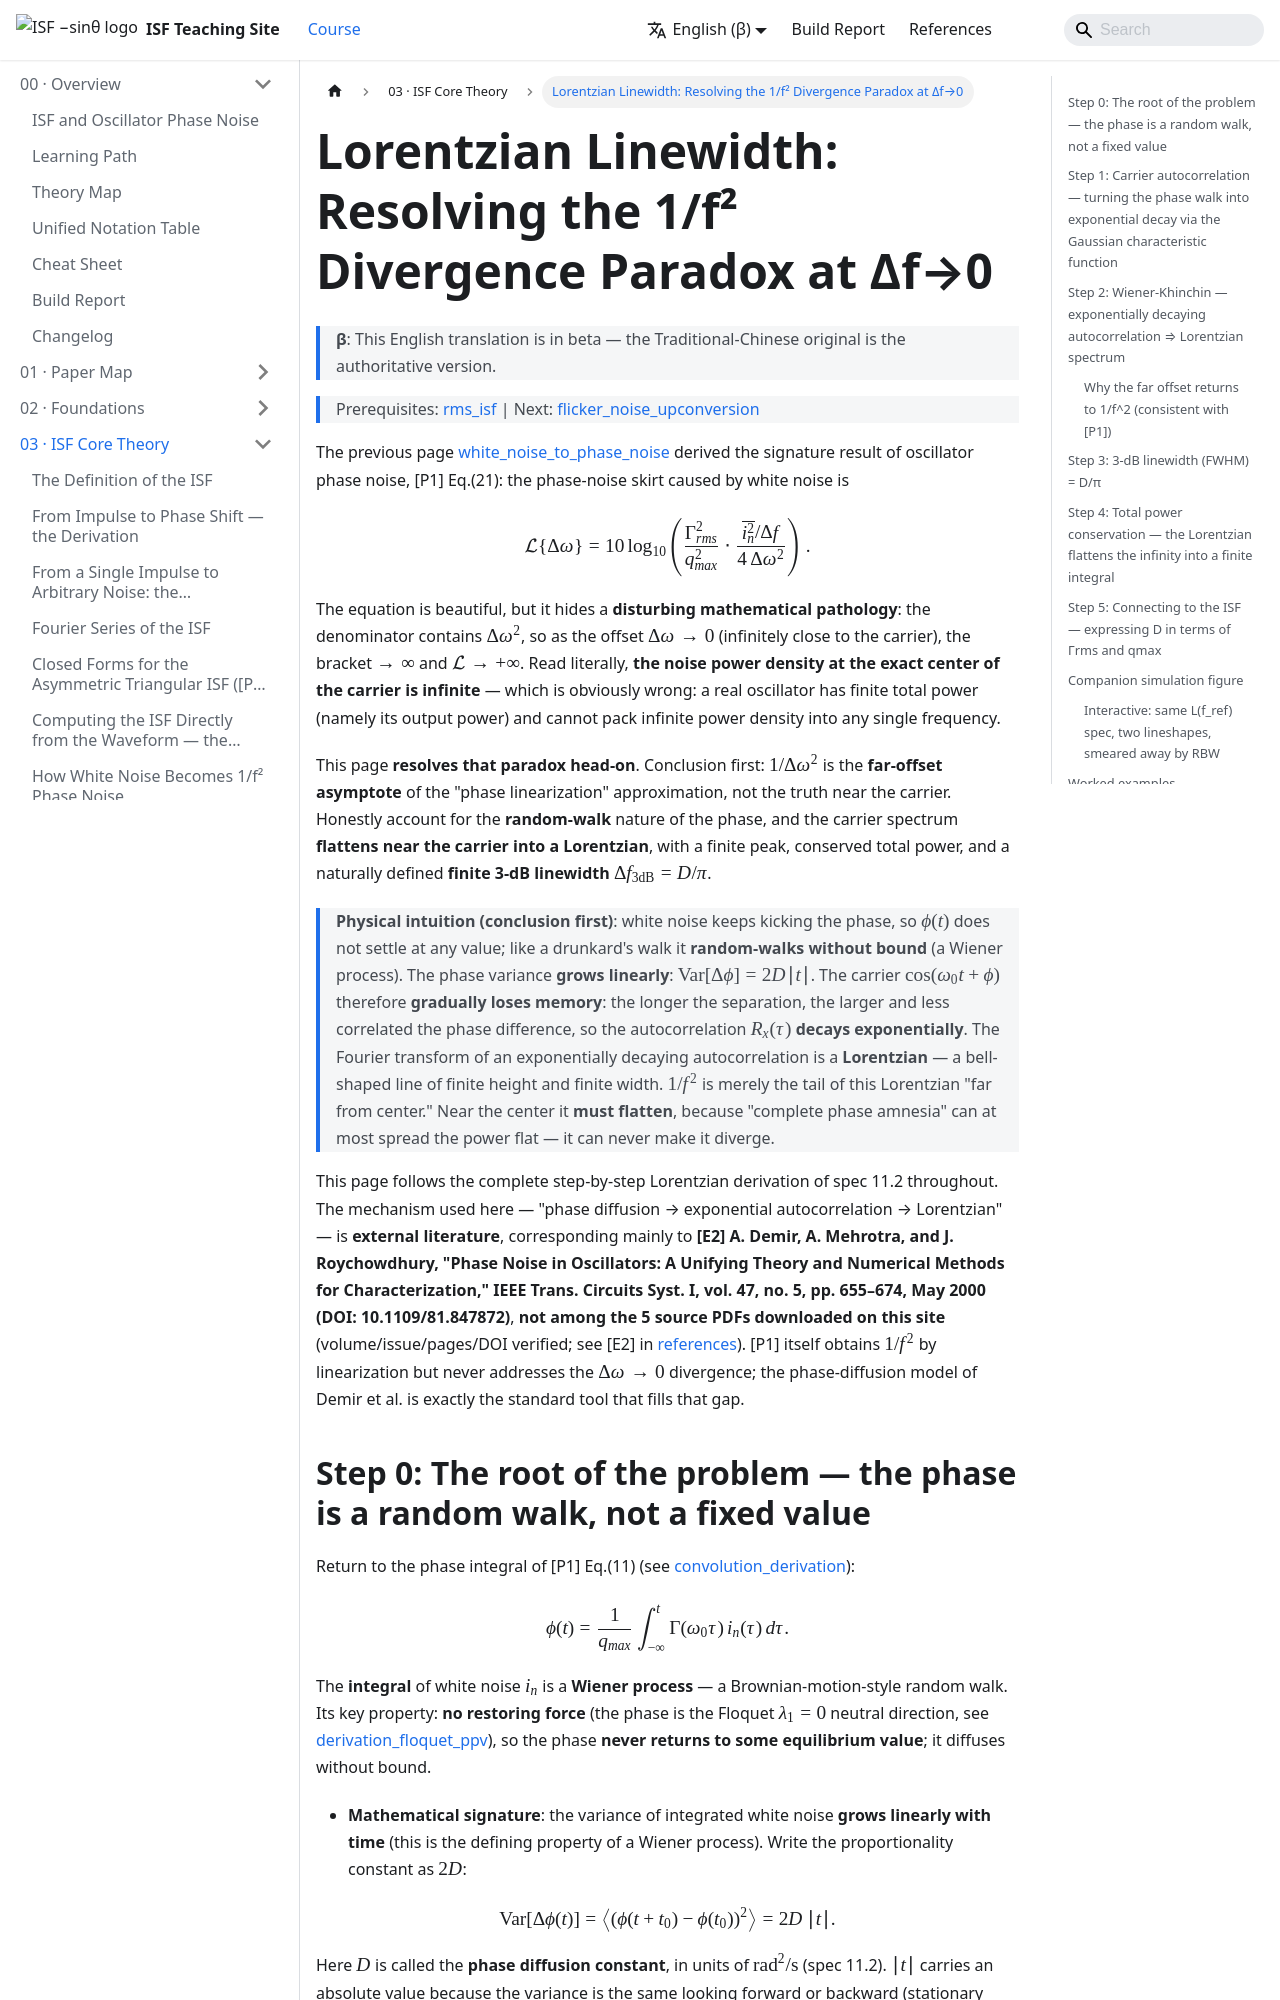

repository: gmcycle7/isf-teaching-site · page: en/03_isf_core_theory/lorentzian_linewidth/index.html · generator: docusaurus

---
title: Lorentzian 線寬：解開 1/f² 在 Δf→0 發散的矛盾
description: 從相位 random walk（Var[Δφ]=2D|t|）經高斯特徵函數推出載波自相關 ½cos(ω₀τ)e^{-D|τ|}，再用 Wiener-Khinchin 得 Lorentzian S∝D/(D²+Δω²) 與 3-dB 線寬 D/π，並把 1/f² 在近載波的「假發散」修正為有限峰、總功率守恆，連 ISF 的 D=Γrms²/(4qmax²)·S_i 與 [E2] Demir 2000。
---

import LineshapeExplorer from "@site/src/components/LineshapeExplorer";
import NumericQuiz from "@site/src/components/NumericQuiz";

# Lorentzian 線寬：解開 1/f² 在 Δf→0 發散的矛盾

> 先備：[rms_isf](/03_isf_core_theory/rms_isf) ｜ 接下來：[flicker_noise_upconversion](/03_isf_core_theory/flicker_noise_upconversion)

上一頁 [white_noise_to_phase_noise](/03_isf_core_theory/white_noise_to_phase_noise) 推出了振盪器
phase noise 的招牌結果 [P1] Eq.(21)：白噪造成的相位雜訊裙邊是

$$
\mathcal{L}\{\Delta\omega\}=10\log_{10}\!\left(\frac{\Gamma_{rms}^2}{q_{max}^2}\cdot\frac{\overline{i_n^2}/\Delta f}{4\,\Delta\omega^2}\right).
$$

這條式子很美，但藏了一個**令人不安的數學病灶**：分母有 $\Delta\omega^2$，當 offset
$\Delta\omega\to0$（無限靠近載波）時，括號內 $\to\infty$，$\mathcal{L}\to+\infty$。
照字面讀，**載波正中央的雜訊功率密度是無窮大**——這顯然是錯的：一個真實振盪器
總功率是有限的（就是它的輸出功率），不可能在某個頻率點塞進無限大功率密度。

這頁就是要**正面解開這個矛盾**。結論先講：$1/\Delta\omega^2$ 是「相位線性化」近似下的**遠端漸近**，
不是近載波的真相。把相位的**隨機漫步（random walk）**本質老實算進去，載波頻譜會在近載波處
**轉平成一條 Lorentzian（洛倫茲線型）**，峰值有限、總功率守恆、而且自然定義出一個
**有限的 3-dB 線寬（linewidth）** $\Delta f_{3\mathrm{dB}}=D/\pi$。

> **物理直覺（先講結論）**：白噪持續踢相位，相位 $\phi(t)$ 不是停在某個值，而是像醉漢走路一樣
> **無界地隨機漫步**（Wiener process，維納過程）。相位的方差**線性成長** $\mathrm{Var}[\Delta\phi]=2D|t|$。
> 載波 $\cos(\omega_0t+\phi)$ 因此**逐漸失憶**：隔得越久，相位差越大、越不相關，自相關
> $R_x(\tau)$ **指數衰減**。一個指數衰減的自相關，傅立葉變換出來就是 **Lorentzian**——
> 一條有限高、有限寬的鐘形線。$1/f^2$ 只是這條 Lorentzian「遠離中心」時的尾巴。
> 近中心它**必然轉平**，因為「相位完全失憶」這件事最多只能讓功率攤平，不可能讓它發散。

本頁全程用規範 11.2 的 Lorentzian 全套逐步推導。所用的「相位擴散 → 指數自相關 → Lorentzian」
這套機制屬**外部文獻**，主要對應 **[E2] A. Demir, A. Mehrotra, and J. Roychowdhury,
"Phase Noise in Oscillators: A Unifying Theory and Numerical Methods for Characterization,"
IEEE Trans. Circuits Syst. I, vol. 47, no. 5, pp. 655–674, May 2000（DOI: 10.1109/81.847872）**，
**不在本站下載的 5 篇 PDF 內**（卷期/頁碼/DOI 已查證，見 [references](/99_appendix/references) 的 [E2]）。
[P1] 本身用線性化得到 $1/f^2$，但 [P1] 並未處理 $\Delta\omega\to0$ 的發散；Demir 等人的相位擴散
模型正是補上這塊的標準工具。
